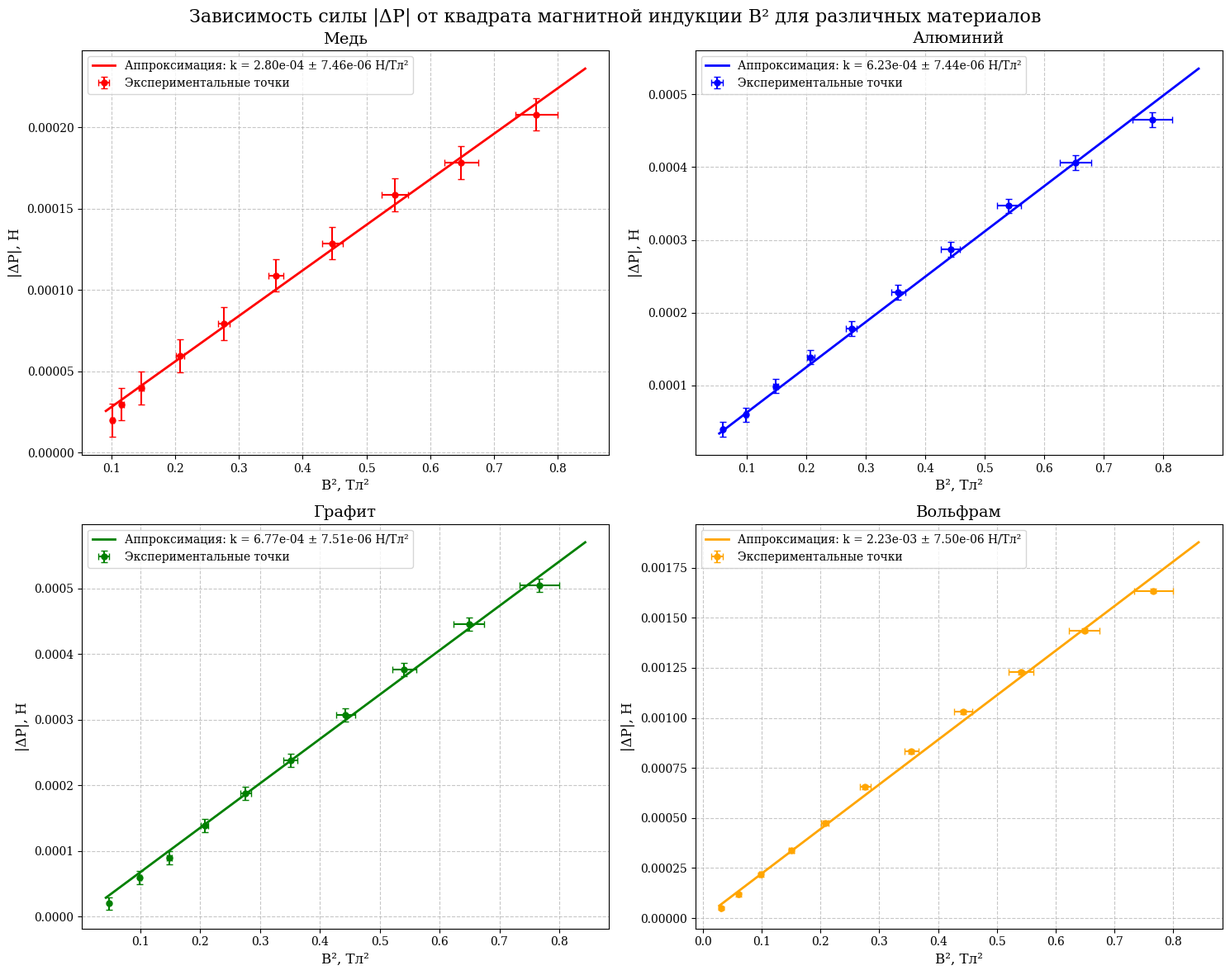
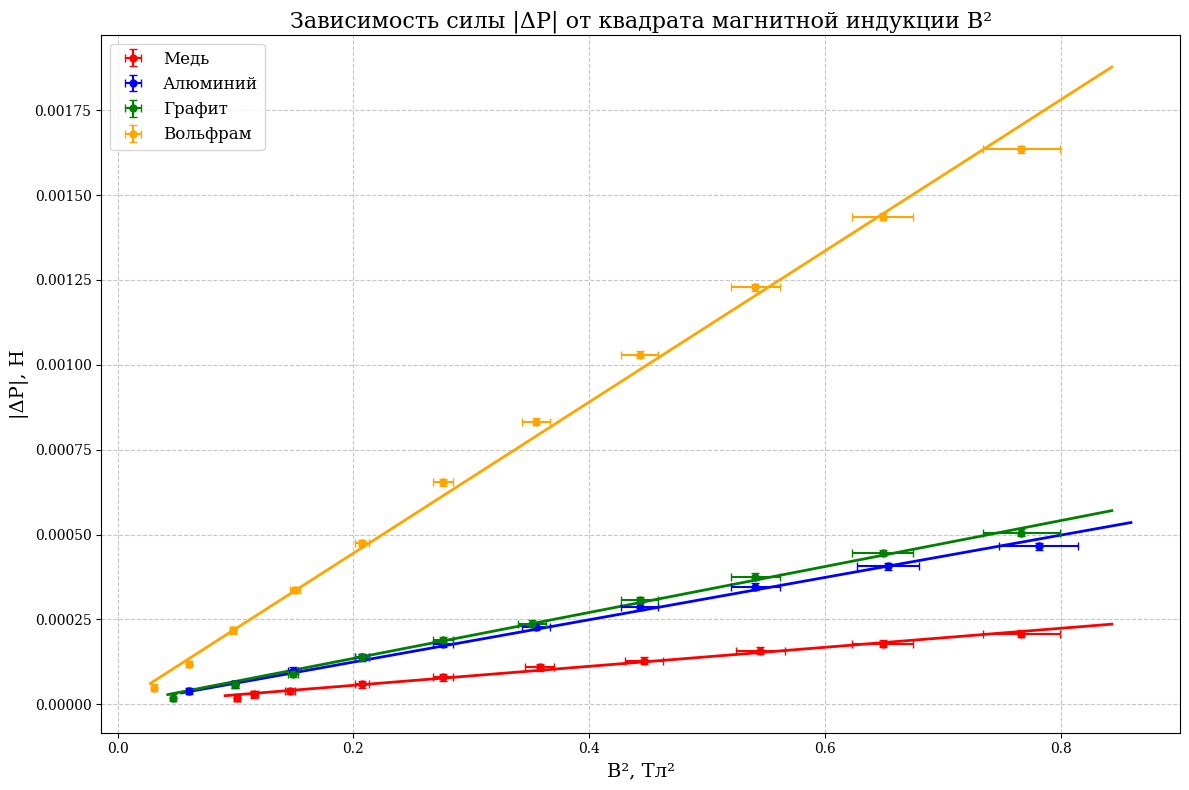

Python code for these plots, in order:
import numpy as np
import matplotlib.pyplot as plt
from scipy.optimize import curve_fit
import matplotlib as mpl

# Настройка стиля графиков
mpl.rcParams['font.family'] = 'serif'
mpl.rcParams['mathtext.fontset'] = 'cm'

# Данные для каждого материала
materials = {
    'Медь': {
        'B2': np.array([0.10125, 0.11601, 0.14640, 0.20743, 0.27612, 
                        0.35796, 0.44666, 0.54516, 0.64895, 0.76668]),
        'sigma_B2': np.array([0.00270, 0.00314, 0.00409, 0.00615, 0.00870,
                              0.01203, 0.01597, 0.02071, 0.02612, 0.03270]),
        'delta_P': np.array([0.00001981, 0.00002972, 0.00003963, 0.00005944, 0.00007925,
                             0.00010897, 0.00012879, 0.00015851, 0.00017832, 0.00020804]),
        'diameter': 0.01,  # м
        'color': 'red'
    },
    'Алюминий': {
        'B2': np.array([0.06021, 0.09948, 0.14855, 0.20743, 0.27612,
                        0.35462, 0.44292, 0.54103, 0.65347, 0.78146]),
        'sigma_B2': np.array([0.00153, 0.00264, 0.00416, 0.00615, 0.00870,
                              0.01189, 0.01579, 0.02051, 0.02636, 0.03356]),
        'delta_P': np.array([0.00003963, 0.00005944, 0.00009907, 0.00013869, 0.00017832,
                             0.00022785, 0.00028729, 0.00034673, 0.00040617, 0.00046561]),
        'diameter': 0.01,  # м
        'color': 'blue'
    },
    'Графит': {
        'B2': np.array([0.04725, 0.09948, 0.14855, 0.20743, 0.27612,
                        0.35129, 0.44292, 0.54103, 0.64895, 0.76668]),
        'sigma_B2': np.array([0.00118, 0.00264, 0.00416, 0.00615, 0.00870,
                              0.01175, 0.01579, 0.02051, 0.02612, 0.03270]),
        'delta_P': np.array([0.00001981, 0.00005944, 0.00008916, 0.00013869, 0.00018823,
                             0.00023776, 0.00030711, 0.00037645, 0.00044580, 0.00050524]),
        'diameter': 0.0056,  # м
        'color': 'green'
    },
    'Вольфрам': {
        'B2': np.array([0.03075, 0.06021, 0.09772, 0.15072, 0.20743,
                        0.27612, 0.35462, 0.44292, 0.54103, 0.64895, 0.76668]),
        'sigma_B2': np.array([0.00075, 0.00153, 0.00259, 0.00423, 0.00615,
                              0.00870, 0.01189, 0.01579, 0.02051, 0.02612, 0.03270]),
        'delta_P': np.array([0.00004953, 0.00011888, 0.00021795, 0.00033683, 0.00047552,
                             0.00065384, 0.00083216, 0.00103029, 0.00122842, 0.00143646, 0.00163460]),
        'diameter': 0.01,  # м
        'color': 'orange'
    }
}

# Погрешность измерения силы
sigma_delta_P = 0.00001  # Н

# Магнитная постоянная
mu_0 = 4 * np.pi * 1e-7  # Гн/м

# Линейная модель (через начало координат)
def linear_model(x, k):
    return k * x

# Создание полотна с 4 субплoтами
fig, axes = plt.subplots(2, 2, figsize=(15, 12))
fig.suptitle('Зависимость силы |ΔP| от квадрата магнитной индукции B² для различных материалов', fontsize=16)

# Создание отдельного графика со всеми материалами
fig_all, ax_all = plt.subplots(figsize=(12, 8))

# Для хранения результатов
results = {}

# Обработка каждого материала
for i, (material, data) in enumerate(materials.items()):
    # Определяем субплoт
    row, col = i // 2, i % 2
    ax = axes[row, col]
    
    B2 = data['B2']
    sigma_B2 = data['sigma_B2']
    delta_P = data['delta_P']
    color = data['color']
    diameter = data['diameter']
    
    # Вычисляем площадь сечения
    S = np.pi * (diameter / 2) ** 2
    
    # Аппроксимация данных
    popt, pcov = curve_fit(linear_model, B2, delta_P, p0=[0.0003], 
                          sigma=sigma_delta_P*np.ones_like(B2), absolute_sigma=True)
    k = popt[0]
    dk = np.sqrt(pcov[0][0])
    
    # Коэффициент детерминации R²
    delta_P_pred = linear_model(B2, k)
    ss_res = np.sum((delta_P - delta_P_pred)**2)
    ss_tot = np.sum((delta_P - np.mean(delta_P))**2)
    r_squared = 1 - (ss_res / ss_tot)
    
    # Создание гладкой кривой для графика
    B2_smooth = np.linspace(min(B2)*0.9, max(B2)*1.1, 100)
    delta_P_smooth = linear_model(B2_smooth, k)
    
    # Построение на субплoте
    ax.errorbar(B2, delta_P, xerr=sigma_B2, yerr=sigma_delta_P, 
                fmt='o', color=color, markersize=5, capsize=3, capthick=1,
                label=f'Экспериментальные точки', zorder=5)
    ax.plot(B2_smooth, delta_P_smooth, '-', color=color, linewidth=2, 
            label=f'Аппроксимация: k = {k:.2e} ± {dk:.2e} Н/Тл²')
    
    ax.set_xlabel('B², Тл²', fontsize=12)
    ax.set_ylabel('|ΔP|, Н', fontsize=12)
    ax.set_title(f'{material}', fontsize=14)
    ax.grid(True, linestyle='--', alpha=0.7)
    ax.legend(fontsize=10)
    
    # Добавление на общий график
    ax_all.errorbar(B2, delta_P, xerr=sigma_B2, yerr=sigma_delta_P, 
                   fmt='o', color=color, markersize=5, capsize=3, capthick=1,
                   label=f'{material}', zorder=5)
    ax_all.plot(B2_smooth, delta_P_smooth, '-', color=color, linewidth=2)
    
    # Расчет магнитной восприимчивости
    # Из формулы: F = χ * (B²/(2μ₀)) * S => χ = (2μ₀ * k) / S
    chi = (2 * mu_0 * k) / S
    dchi = (2 * mu_0 * dk) / S  # погрешность χ
    
    # Сохранение результатов
    results[material] = {
        'k': k,
        'dk': dk,
        'chi': chi,
        'dchi': dchi,
        'r_squared': r_squared,
        'S': S
    }

# Настройка общего графика
ax_all.set_xlabel('B², Тл²', fontsize=14)
ax_all.set_ylabel('|ΔP|, Н', fontsize=14)
ax_all.set_title('Зависимость силы |ΔP| от квадрата магнитной индукции B²', fontsize=16)
ax_all.grid(True, linestyle='--', alpha=0.7)
ax_all.legend(fontsize=12)

# Сохранение графиков
plt.figure(fig.number)
plt.tight_layout()
plt.savefig('all_materials_separate.png', dpi=300, bbox_inches='tight')
plt.savefig('all_materials_separate.pdf', bbox_inches='tight')

plt.figure(fig_all.number)
plt.tight_layout()
plt.savefig('all_materials_together.png', dpi=300, bbox_inches='tight')
plt.savefig('all_materials_together.pdf', bbox_inches='tight')

# Вывод результатов
print("РЕЗУЛЬТАТЫ РАСЧЕТА МАГНИТНОЙ ВОСПРИИМЧИВОСТИ")
print("=" * 70)
print(f"{'Материал':<12} {'χ (эксп)':<15} {'σ_χ':<15} {'χ (табл)':<15} {'Отклонение':<15}")
print("-" * 70)

# Табличные значения (справочные данные)
table_chi = {
    'Медь': -9.6e-6,
    'Алюминий': 2.2e-5,
    'Графит': -1.6e-5,  # приблизительное значение для графита
    'Вольфрам': 7.8e-5   # приблизительное значение для вольфрама
}

for material, res in results.items():
    table_value = table_chi.get(material, 0)
    deviation = abs((res['chi'] - table_value) / table_value * 100) if table_value != 0 else 0
    
    print(f"{material:<12} {res['chi']:+.2e}    {res['dchi']:.2e}    {table_value:+.2e}    {deviation:>6.1f}%")

print("\nДОПОЛНИТЕЛЬНАЯ ИНФОРМАЦИЯ:")
print("=" * 70)
for material, res in results.items():
    print(f"\n{material}:")
    print(f"  Коэффициент наклона k = {res['k']:.2e} ± {res['dk']:.2e} Н/Тл²")
    print(f"  Площадь сечения S = {res['S']:.2e} м²")
    print(f"  Коэффициент детерминации R² = {res['r_squared']:.4f}")

# Показ графиков
plt.show()
